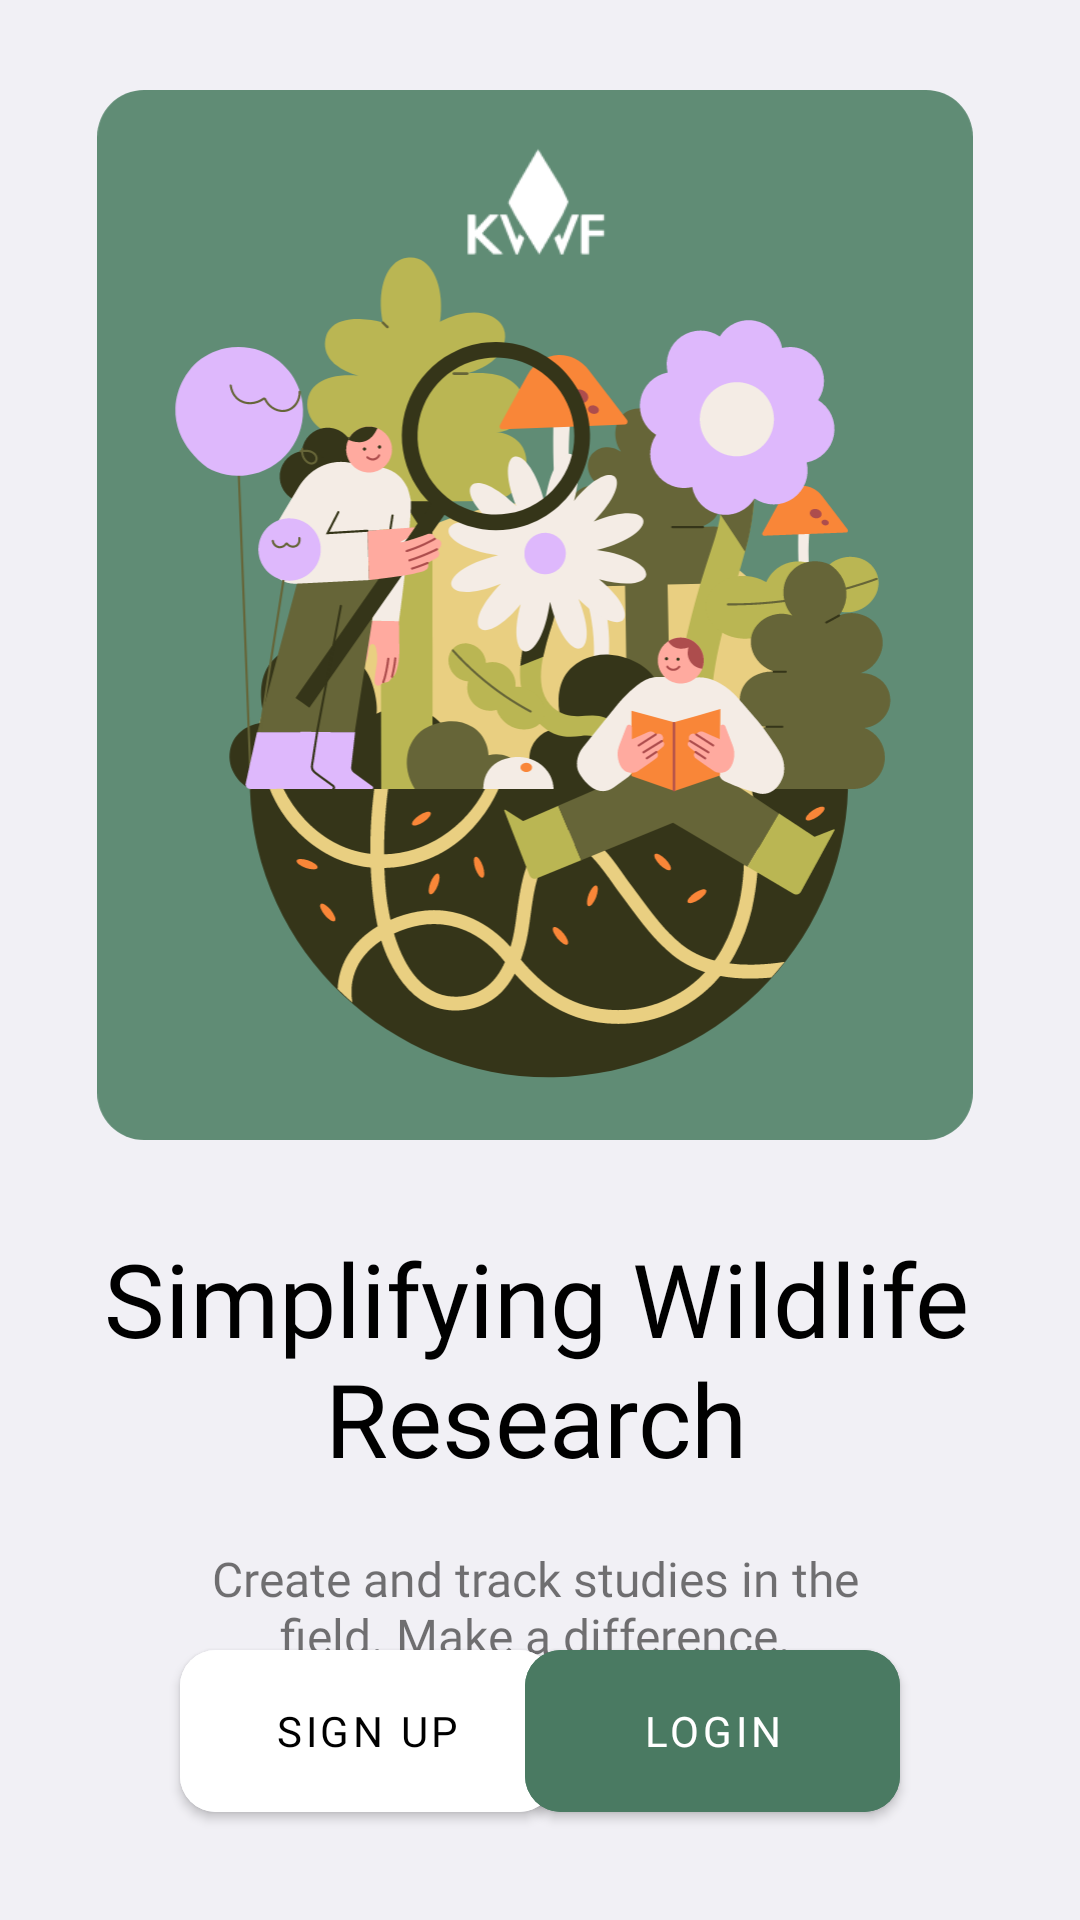

Reconstruct the res/layout file that produces this screen, plus the resources it refers to.
<!-- AndroidManifest.xml: application theme AppTheme -->
<!-- res/layout/activity_welcome.xml -->
<?xml version="1.0" encoding="utf-8"?>
<androidx.constraintlayout.widget.ConstraintLayout xmlns:android="http://schemas.android.com/apk/res/android"
    xmlns:app="http://schemas.android.com/apk/res-auto"
    xmlns:tools="http://schemas.android.com/tools"
    android:layout_width="match_parent"
    android:background="@color/backgroundPrimary"
    android:layout_height="match_parent">


    <ImageView
        android:id="@+id/ic_purpose"
        android:layout_width="300dp"
        android:layout_height="350dp"
        android:layout_marginTop="30dp"
        app:layout_constraintEnd_toEndOf="parent"
        app:layout_constraintHorizontal_bias="0.47"
        app:layout_constraintStart_toStartOf="parent"
        app:layout_constraintTop_toTopOf="parent"
        app:srcCompat="@drawable/ic_purpose" />

    <TextView
        android:id="@+id/purpose_title"
        android:layout_width="wrap_content"
        android:layout_height="wrap_content"
        android:layout_marginTop="30dp"
        android:fontFamily="@font/lato_bold"
        android:gravity="center"
        android:text="@string/purpose_title"
        android:textColor="@color/black"
        android:textSize="34sp"
        app:layout_constraintEnd_toEndOf="@+id/ic_purpose"
        app:layout_constraintStart_toStartOf="@+id/ic_purpose"
        app:layout_constraintTop_toBottomOf="@+id/ic_purpose" />

    <TextView
        android:id="@+id/purpose_desc"
        android:layout_width="0dp"
        android:layout_height="wrap_content"
        android:layout_marginStart="40dp"
        android:layout_marginTop="20dp"
        android:layout_marginEnd="40dp"
        android:fontFamily="@font/lato"
        android:gravity="center"
        android:text="@string/purpose_desc"
        android:textSize="16sp"
        app:layout_constraintEnd_toEndOf="@+id/ic_purpose"
        app:layout_constraintStart_toStartOf="@+id/ic_purpose"
        app:layout_constraintTop_toBottomOf="@+id/purpose_title" />

    <Button
        android:id="@+id/sign_up_intent"
        android:layout_width="125dp"
        android:layout_height="66dp"
        android:layout_marginStart="60dp"
        android:layout_marginBottom="30dp"
        android:backgroundTint="@color/rWhite"
        android:fontFamily="@font/lato_bold"
        android:onClick="onClickSignUp"
        android:text="@string/sign_up_intent"
        android:textColor="@color/blackColor"
        app:cornerRadius="12dp"
        app:layout_constraintBottom_toBottomOf="parent"
        app:layout_constraintStart_toStartOf="parent" />

    <Button
        android:id="@+id/login_intent"
        android:layout_width="125dp"
        android:layout_height="66dp"
        android:layout_marginEnd="60dp"
        android:backgroundTint="@color/eco_green"
        android:fontFamily="@font/lato_bold"
        android:onClick="onClickLogin"
        android:text="@string/login_intent"
        app:cornerRadius="12dp"
        app:layout_constraintBottom_toBottomOf="@+id/sign_up_intent"
        app:layout_constraintEnd_toEndOf="parent"
        app:layout_constraintTop_toTopOf="@+id/sign_up_intent" />

    <ImageView
        android:id="@+id/kwf_logo"
        android:layout_width="50dp"
        android:layout_height="50dp"
        android:layout_marginTop="15dp"
        app:layout_constraintEnd_toEndOf="@+id/ic_purpose"
        app:layout_constraintStart_toStartOf="@+id/ic_purpose"
        app:layout_constraintTop_toTopOf="@+id/ic_purpose"
        app:srcCompat="@drawable/kwf_logo_white" />
</androidx.constraintlayout.widget.ConstraintLayout>
<!-- resources referenced by this layout -->
<resources>
  <color name="backgroundPrimary">#F1F0F5</color>
  <color name="black">#000000</color>
  <color name="blackColor">#000</color>
  <color name="eco_green">#4A7A62</color>
  <color name="rWhite">#FFFFFF</color>
  <!-- drawable ic_purpose: vector/xml drawable (drawable, 83816 chars, omitted) -->
  <!-- drawable kwf_logo_white: png bitmap (drawable-xxhdpi, 3042 bytes) -->
  <string name="login_intent">Login</string>
  <string name="purpose_desc">Create and track studies in the field. Make a difference.</string>
  <string name="purpose_title">Simplifying Wildlife Research</string>
  <string name="sign_up_intent">Sign Up</string>
  <style name="AppTheme" parent="Theme.MaterialComponents.Light.DarkActionBar">
          
          <item name="colorPrimary">@color/colorPrimary</item>
          <item name="colorPrimaryDark">@color/colorPrimaryDark</item>
          <item name="colorAccent">@color/colorAccent</item>
          <item name="windowActionBar">false</item>
          <item name="windowNoTitle">true</item>
          <item name="android:statusBarColor">@color/colorPrimary</item>
      </style>
  <color name="colorPrimary">#3D4751</color>
  <color name="colorPrimaryDark">#797979</color>
  <color name="colorAccent">#D81B60</color>
</resources>
